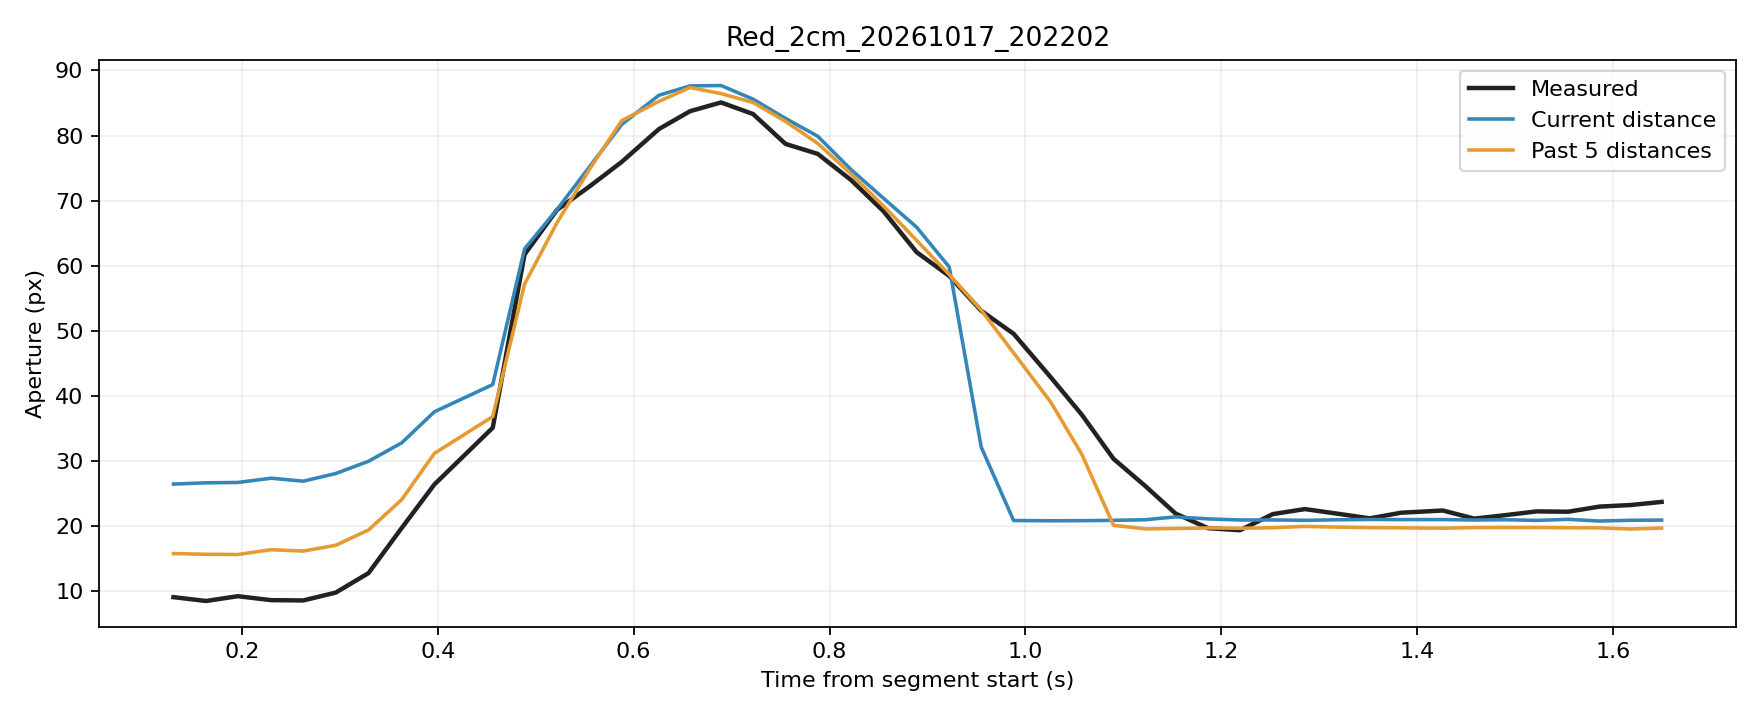

The data file committed next to this chart (first rows):
trial, source_frame, window_start_frame, window_duration_s, time_s, phase, distance_px, actual_aperture_px, predicted_current_px, predicted_window5_px
Red_2cm_20261017_202202, 296, 292, 0.1303, 0.1303, rest, 245.5, 9.033, 26.42, 15.73
Red_2cm_20261017_202202, 297, 293, 0.1303, 0.1635, rest, 245.4, 8.443, 26.61, 15.62
Red_2cm_20261017_202202, 298, 294, 0.1299, 0.196, rest, 245.3, 9.178, 26.66, 15.59
Red_2cm_20261017_202202, 299, 295, 0.1315, 0.23, rest, 244.9, 8.572, 27.32, 16.33
Red_2cm_20261017_202202, 300, 296, 0.1325, 0.2627, rest, 245.2, 8.526, 26.86, 16.12
Red_2cm_20261017_202202, 301, 297, 0.1323, 0.2958, rest, 244.4, 9.729, 28.03, 17
Red_2cm_20261017_202202, 302, 298, 0.1333, 0.3293, movement, 243.1, 12.72, 29.92, 19.35
Red_2cm_20261017_202202, 303, 299, 0.1332, 0.3632, movement, 241.2, 19.65, 32.75, 24.02
Red_2cm_20261017_202202, 304, 300, 0.1339, 0.3967, movement, 238, 26.36, 37.53, 31.14
Red_2cm_20261017_202202, 305, 301, 0.1604, 0.4562, movement, 235.2, 35.08, 41.72, 36.8
Red_2cm_20261017_202202, 306, 302, 0.1593, 0.4887, movement, 216.4, 61.71, 62.58, 57.16
Red_2cm_20261017_202202, 307, 303, 0.1585, 0.5217, movement, 204.6, 68.57, 68.61, 66.57
Red_2cm_20261017_202202, 308, 304, 0.158, 0.5547, movement, 190.8, 72.14, 75.14, 74.75
Red_2cm_20261017_202202, 309, 305, 0.1316, 0.5878, movement, 175.9, 75.94, 81.7, 82.28
Red_2cm_20261017_202202, 310, 306, 0.1372, 0.6259, movement, 159.1, 81, 86.2, 85.26
Red_2cm_20261017_202202, 311, 307, 0.1359, 0.6576, movement, 139.6, 83.74, 87.63, 87.39
Red_2cm_20261017_202202, 312, 308, 0.1345, 0.6892, movement, 119.4, 85.09, 87.69, 86.45
Red_2cm_20261017_202202, 313, 309, 0.1341, 0.7219, movement, 99.91, 83.31, 85.59, 85.09
Red_2cm_20261017_202202, 314, 310, 0.1292, 0.7551, movement, 80.56, 78.71, 82.63, 82.17
Red_2cm_20261017_202202, 315, 311, 0.1304, 0.7879, movement, 63.34, 77.18, 79.89, 78.79
Red_2cm_20261017_202202, 316, 312, 0.133, 0.8222, movement, 47.26, 73.13, 74.73, 74.06
Red_2cm_20261017_202202, 317, 313, 0.1331, 0.855, movement, 33.64, 68.37, 70.36, 69.18
Red_2cm_20261017_202202, 318, 314, 0.1338, 0.8889, movement, 22.24, 62.07, 65.91, 63.88
Red_2cm_20261017_202202, 319, 315, 0.1342, 0.9222, movement, 13.58, 58.42, 59.79, 58.62
Red_2cm_20261017_202202, 320, 316, 0.1326, 0.9548, movement, 8.516, 53.06, 32.11, 53.15
Red_2cm_20261017_202202, 321, 317, 0.1329, 0.9879, movement, 4.569, 49.53, 20.82, 46.59
Red_2cm_20261017_202202, 322, 318, 0.1367, 1.026, movement, 4.27, 42.86, 20.78, 39.04
Red_2cm_20261017_202202, 323, 319, 0.1352, 1.057, movement, 4.385, 37.11, 20.79, 31.05
Red_2cm_20261017_202202, 324, 320, 0.1351, 1.09, movement, 4.76, 30.3, 20.84, 20.08
Red_2cm_20261017_202202, 325, 321, 0.1344, 1.122, movement, 5.436, 26.12, 20.93, 19.53
Red_2cm_20261017_202202, 326, 322, 0.1277, 1.153, hold, 6.649, 21.88, 21.37, 19.59
Red_2cm_20261017_202202, 327, 323, 0.1291, 1.186, hold, 6.447, 19.63, 21.06, 19.67
Red_2cm_20261017_202202, 328, 324, 0.1291, 1.219, hold, 5.177, 19.32, 20.9, 19.62
Red_2cm_20261017_202202, 329, 325, 0.1303, 1.253, hold, 5.251, 21.8, 20.91, 19.7
Red_2cm_20261017_202202, 330, 326, 0.132, 1.285, hold, 4.806, 22.57, 20.85, 19.91
Red_2cm_20261017_202202, 331, 327, 0.1321, 1.319, hold, 5.409, 21.86, 20.93, 19.8
Red_2cm_20261017_202202, 332, 328, 0.1325, 1.351, hold, 5.766, 21.14, 20.97, 19.72
Red_2cm_20261017_202202, 333, 329, 0.1309, 1.383, hold, 5.624, 22.01, 20.96, 19.69
Red_2cm_20261017_202202, 334, 330, 0.1408, 1.426, hold, 5.686, 22.35, 20.96, 19.63
Red_2cm_20261017_202202, 335, 331, 0.1395, 1.458, hold, 5.127, 21.11, 20.89, 19.72
Red_2cm_20261017_202202, 336, 332, 0.1377, 1.489, hold, 5.497, 21.63, 20.94, 19.74
Red_2cm_20261017_202202, 337, 333, 0.1383, 1.522, hold, 4.675, 22.22, 20.83, 19.74
Red_2cm_20261017_202202, 338, 334, 0.1277, 1.554, hold, 5.949, 22.16, 21, 19.69
Red_2cm_20261017_202202, 339, 335, 0.1277, 1.586, hold, 3.968, 22.95, 20.74, 19.69
Red_2cm_20261017_202202, 340, 336, 0.1286, 1.618, hold, 4.845, 23.2, 20.85, 19.51
Red_2cm_20261017_202202, 341, 337, 0.1276, 1.649, hold, 5.082, 23.67, 20.88, 19.66
